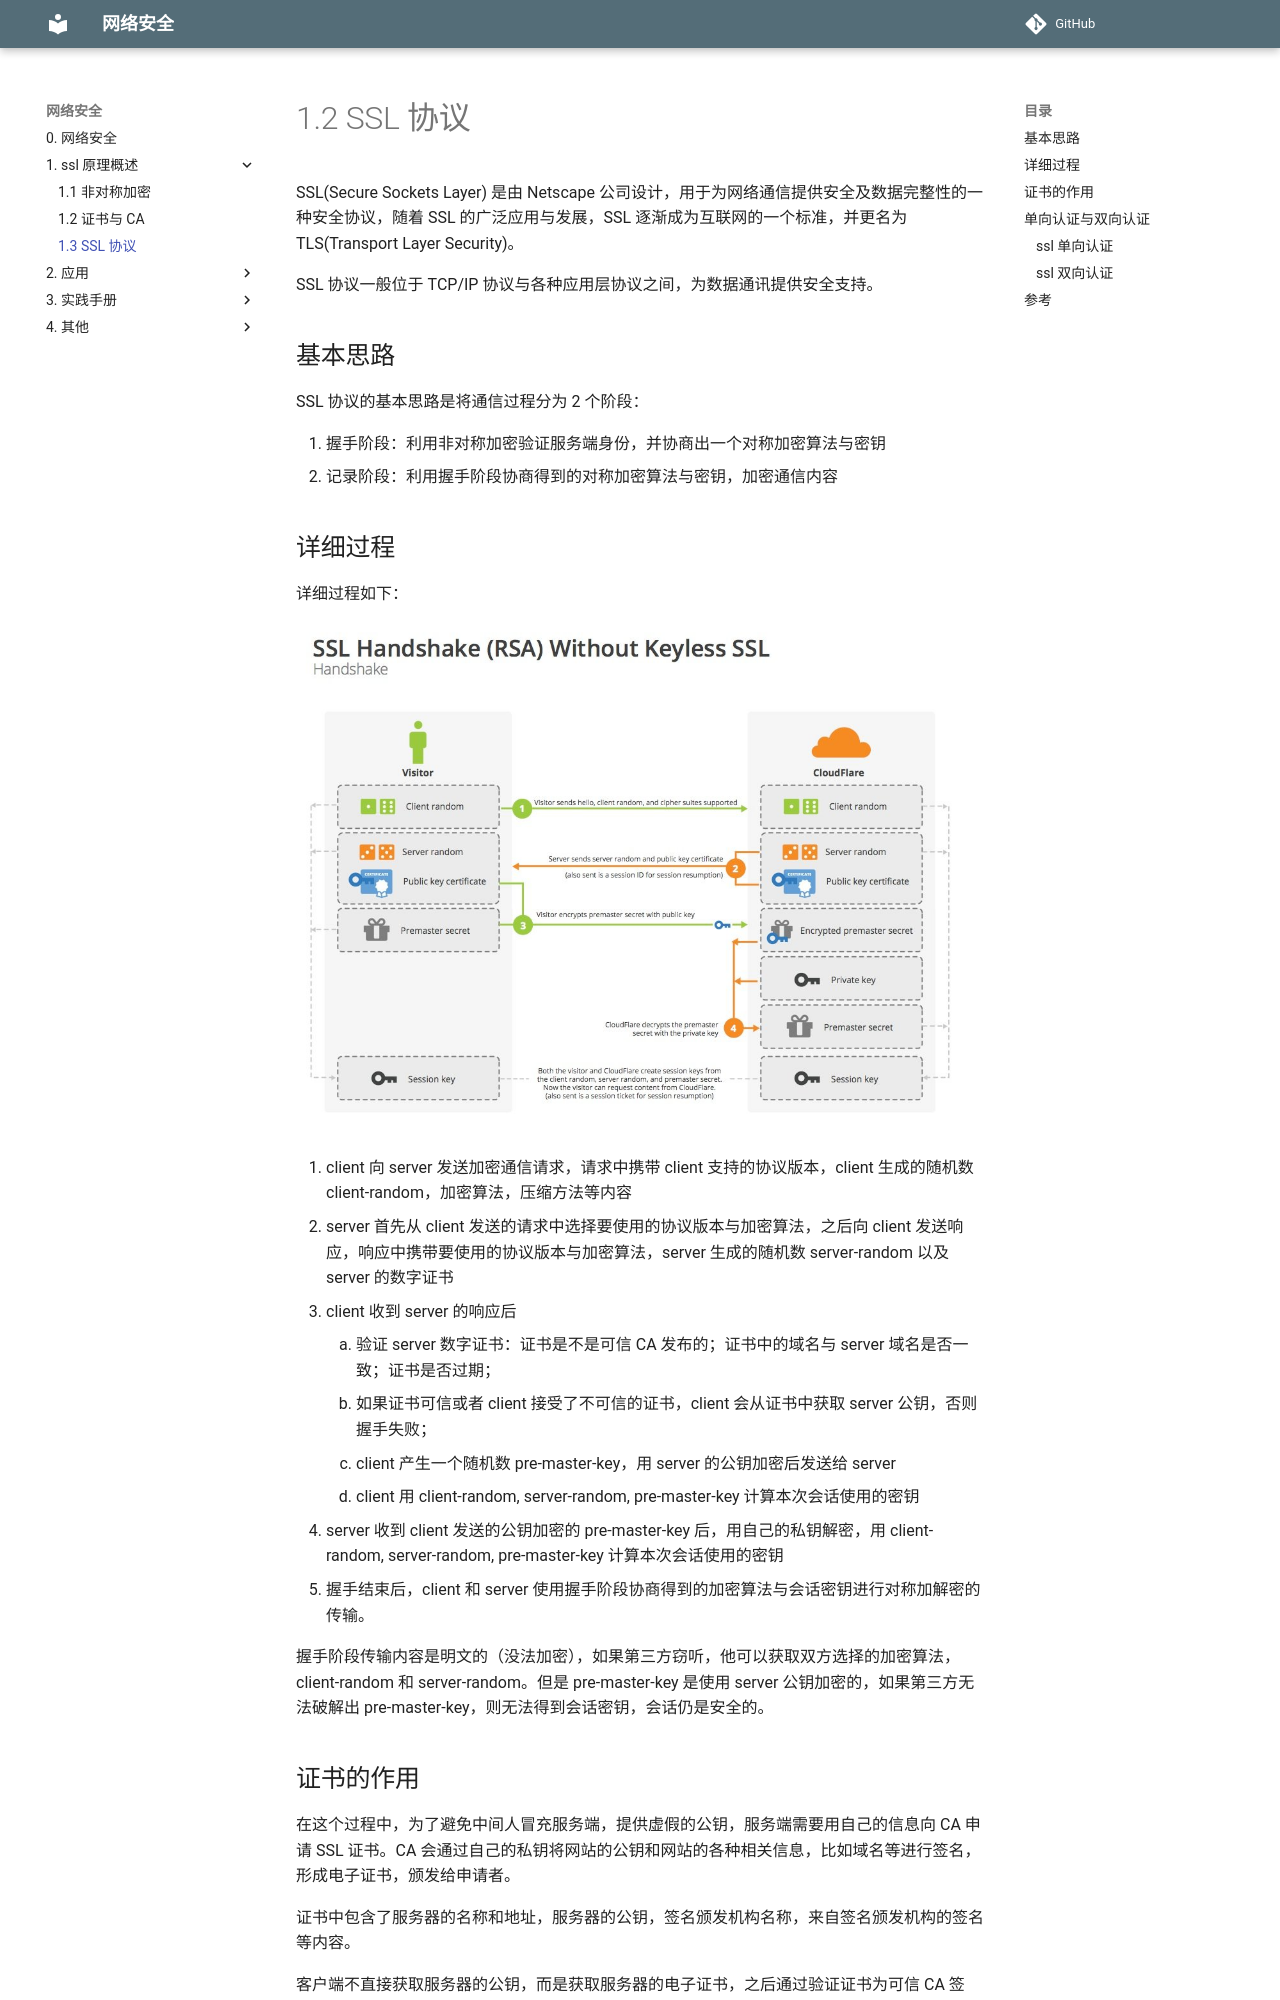

repository: mapan1984/network-security · page: 1-SSL 原理概述/3-SSL 协议/index.html · generator: mkdocs

# 1.2 SSL 协议

SSL(Secure Sockets Layer) 是由 Netscape 公司设计，用于为网络通信提供安全及数据完整性的一种安全协议，随着 SSL 的广泛应用与发展，SSL 逐渐成为互联网的一个标准，并更名为 TLS(Transport Layer Security)。

SSL 协议一般位于 TCP/IP 协议与各种应用层协议之间，为数据通讯提供安全支持。

## 基本思路

SSL 协议的基本思路是将通信过程分为 2 个阶段：

1. 握手阶段：利用非对称加密验证服务端身份，并协商出一个对称加密算法与密钥
2. 记录阶段：利用握手阶段协商得到的对称加密算法与密钥，加密通信内容

## 详细过程

详细过程如下：

![加密](/network-security/images/ssl_handshake_rsa.jpg)

1. client 向 server 发送加密通信请求，请求中携带 client 支持的协议版本，client 生成的随机数 client-random，加密算法，压缩方法等内容
2. server 首先从 client 发送的请求中选择要使用的协议版本与加密算法，之后向 client 发送响应，响应中携带要使用的协议版本与加密算法，server 生成的随机数 server-random 以及 server 的数字证书
3. client 收到 server 的响应后
    1. 验证 server 数字证书：证书是不是可信 CA 发布的；证书中的域名与 server 域名是否一致；证书是否过期；
    2. 如果证书可信或者 client 接受了不可信的证书，client 会从证书中获取 server 公钥，否则握手失败；
    3. client 产生一个随机数 pre-master-key，用 server 的公钥加密后发送给 server
    4. client 用 client-random, server-random, pre-master-key 计算本次会话使用的密钥
4. server 收到 client 发送的公钥加密的 pre-master-key 后，用自己的私钥解密，用 client-random, server-random, pre-master-key 计算本次会话使用的密钥
5. 握手结束后，client 和 server 使用握手阶段协商得到的加密算法与会话密钥进行对称加解密的传输。

握手阶段传输内容是明文的（没法加密），如果第三方窃听，他可以获取双方选择的加密算法，client-random 和 server-random。但是 pre-master-key 是使用 server 公钥加密的，如果第三方无法破解出 pre-master-key，则无法得到会话密钥，会话仍是安全的。

## 证书的作用

在这个过程中，为了避免中间人冒充服务端，提供虚假的公钥，服务端需要用自己的信息向 CA 申请 SSL 证书。CA 会通过自己的私钥将网站的公钥和网站的各种相关信息，比如域名等进行签名，形成电子证书，颁发给申请者。

证书中包含了服务器的名称和地址，服务器的公钥，签名颁发机构名称，来自签名颁发机构的签名等内容。

客户端不直接获取服务器的公钥，而是获取服务器的电子证书，之后通过验证证书为可信 CA 签名，且信息与服务端吻合，未篡改，未过期，从而产生信任关系，之后从证书中获取服务器公钥。
